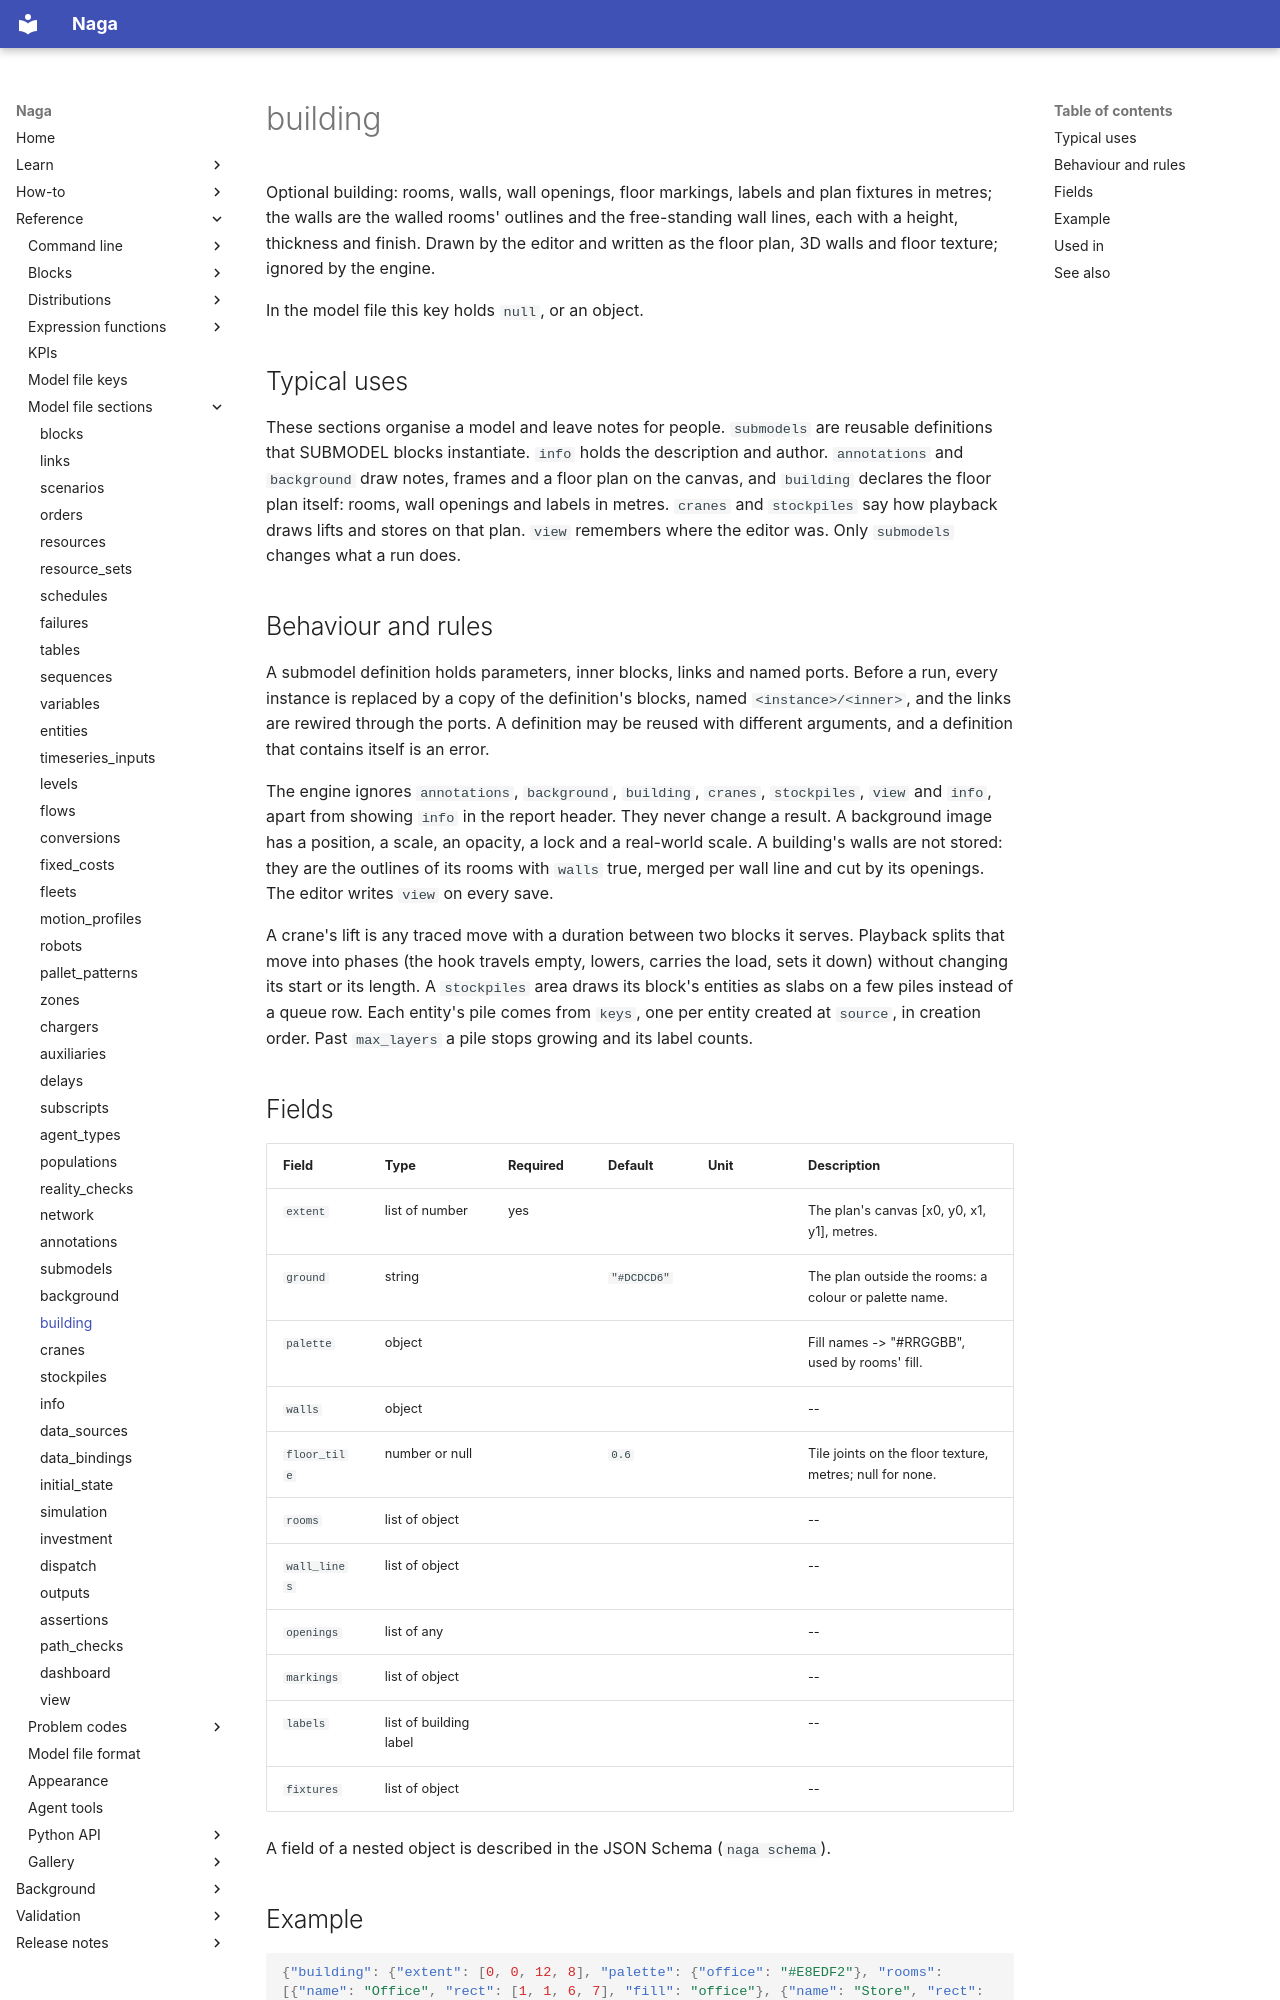

repository: TheMattHub/naga · page: reference/model-file/building.html · generator: mkdocs

<!-- GENERATED by tools/gen_engine_docs.py -- do not edit by hand. -->
<!-- Regenerate with: python tools/gen_engine_docs.py -->

# building

Optional building: rooms, walls, wall openings, floor markings, labels and plan fixtures in metres; the walls are the walled rooms' outlines and the free-standing wall lines, each with a height, thickness and finish. Drawn by the editor and written as the floor plan, 3D walls and floor texture; ignored by the engine.

In the model file this key holds `null`, or an object.

## Typical uses

These sections organise a model and leave notes for people. `submodels` are reusable definitions that SUBMODEL blocks instantiate. `info` holds the description and author. `annotations` and `background` draw notes, frames and a floor plan on the canvas, and `building` declares the floor plan itself: rooms, wall openings and labels in metres. `cranes` and `stockpiles` say how playback draws lifts and stores on that plan. `view` remembers where the editor was. Only `submodels` changes what a run does.

## Behaviour and rules

A submodel definition holds parameters, inner blocks, links and named ports. Before a run, every instance is replaced by a copy of the definition's blocks, named `<instance>/<inner>`, and the links are rewired through the ports. A definition may be reused with different arguments, and a definition that contains itself is an error.

The engine ignores `annotations`, `background`, `building`, `cranes`, `stockpiles`, `view` and `info`, apart from showing `info` in the report header. They never change a result. A background image has a position, a scale, an opacity, a lock and a real-world scale. A building's walls are not stored: they are the outlines of its rooms with `walls` true, merged per wall line and cut by its openings. The editor writes `view` on every save.

A crane's lift is any traced move with a duration between two blocks it serves. Playback splits that move into phases (the hook travels empty, lowers, carries the load, sets it down) without changing its start or its length. A `stockpiles` area draws its block's entities as slabs on a few piles instead of a queue row. Each entity's pile comes from `keys`, one per entity created at `source`, in creation order. Past `max_layers` a pile stops growing and its label counts.

## Fields

| Field | Type | Required | Default | Unit | Description |
|---|---|---|---|---|---|
| `extent` | list of number | yes |  |  | The plan's canvas [x0, y0, x1, y1], metres. |
| `ground` | string |  | `"#DCDCD6"` |  | The plan outside the rooms: a colour or palette name. |
| `palette` | object |  |  |  | Fill names -&gt; "#RRGGBB", used by rooms' fill. |
| `walls` | object |  |  |  | -- |
| `floor_tile` | number or null |  | `0.6` |  | Tile joints on the floor texture, metres; null for none. |
| `rooms` | list of object |  |  |  | -- |
| `wall_lines` | list of object |  |  |  | -- |
| `openings` | list of any |  |  |  | -- |
| `markings` | list of object |  |  |  | -- |
| `labels` | list of building label |  |  |  | -- |
| `fixtures` | list of object |  |  |  | -- |

A field of a nested object is described in the JSON Schema (`naga schema`).
